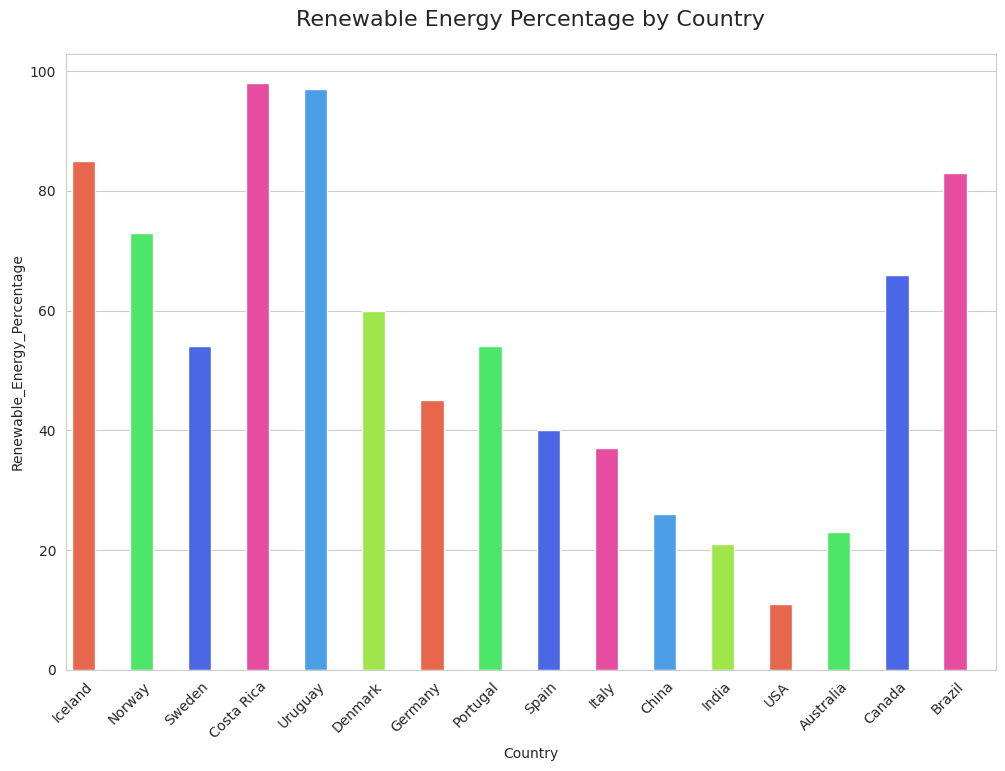

This chart was generated by the following Python code:

import seaborn as sns
import matplotlib.pyplot as plt
import pandas as pd

# Generate the data
data = {
    'Country': ["Iceland", "Norway", "Sweden", "Costa Rica", "Uruguay", "Denmark", 
                "Germany", "Portugal", "Spain", "Italy", "China", "India", "USA", 
                "Australia", "Canada", "Brazil"],
    'Renewable_Energy_Percentage': [85, 73, 54, 98, 97, 60, 45, 54, 40, 37, 26, 21, 11, 23, 66, 83]
}

# Create a DataFrame
df = pd.DataFrame(data)

# Set the aesthetic style of the plots
sns.set_style('whitegrid')

# Create the bar chart
plt.figure(figsize=(12, 8))  # Change width and height of the chart
ax = sns.barplot(x='Country', y='Renewable_Energy_Percentage', data=df, palette=['#ff5733', '#33ff57', '#3357ff', 
                                                                                 '#ff33a1', '#33a1ff', '#a1ff33',
                                                                                 '#ff5733', '#33ff57', '#3357ff',
                                                                                 '#ff33a1', '#33a1ff', '#a1ff33',
                                                                                 '#ff5733', '#33ff57', '#3357ff',
                                                                                 '#ff33a1'])

# Modify the width of bars
for bar in ax.patches:
    bar.set_width(0.4)

# Set the title
ax.set_title('Renewable Energy Percentage by Country', fontsize=16, pad=20)

# Rotate x-axis labels for better readability
ax.set_xticklabels(ax.get_xticklabels(), rotation=45, ha='right')

# Show the plot
plt.show()